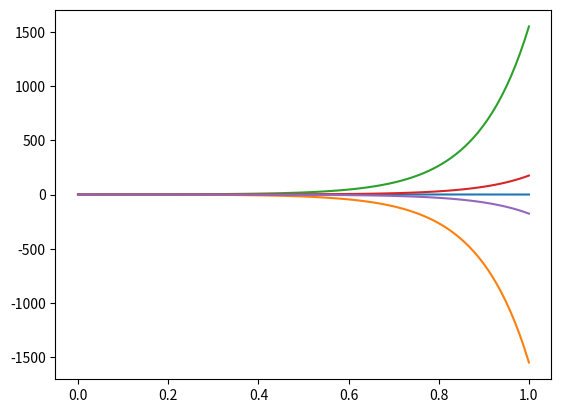

Recreate this plot in Python. (Note: this script raises an exception after producing the figure.)

# coding: utf-8

# In[1]:

import scipy as sp
import numpy as np
import matplotlib.pyplot as plt
from scipy.integrate import odeint
get_ipython().magic('matplotlib inline')


# In[2]:

# initializing constants
K = 1.
s = 1.
ao = 1.
io = 1.
L = 1.
n = 1
F = 96485
R = 8.314
T = 298
I = 1.


#graph analytically
X = np.linspace(0., L, 100)
Y=y = X/L
v = L*np.sqrt(ao*io*(n*F)/(R*T)*(K + s)/(K*s))
i2 = I * K/(K + s)*(1 + (s*(K**-1)*np.sinh(v*(1-y)) - np.sinh(v*y))/np.sinh(v))


# In[3]:

plt.plot(X, i2)


# In[14]:

#solve numerically
def simplebattfunc(i, x):
    i0, i1 = i
    di = i1
    d2i = ao*io*(n*F)/(R*T)*(-I/s + i0*(1/s + 1/K))
    return di, d2i

def battfunc(IV, x):
    i1, i2, V1, V2 = IV
    di2 = ao*io*(n*F)/(R*T)*(V1 - V2)
    di1 = -di2
    dV1 = -i1/s
    dV2 = -i2/K
    return di1, di2, dV1, dV2


# In[23]:

t = np.linspace(0., 1., 100)
batt = odeint(battfunc, [0, I, 0, 0.01], t)
plt.plot(t, batt)


# In[9]:

from scipy.optimize import fsolve

u1_0 = I
def objective(u2_0):
    """
    The thing we want to set equal to zero
    """
    U = odeint(simplebattfunc, [u1_0, u2_0], t)
    print(U[-1,0])
    return U[-1,0]

u2_0, = fsolve(objective, 0)
print(u2_0)

i = odeint(simplebattfunc, [u1_0, u2_0], t)
i1 = I - i[:,0]
plt.plot(t, i[:,0], label = 'i2 - ionic')
plt.plot(t, i1, label = 'i1 - electronic')
plt.legend(loc = 'best')


# In[ ]:
